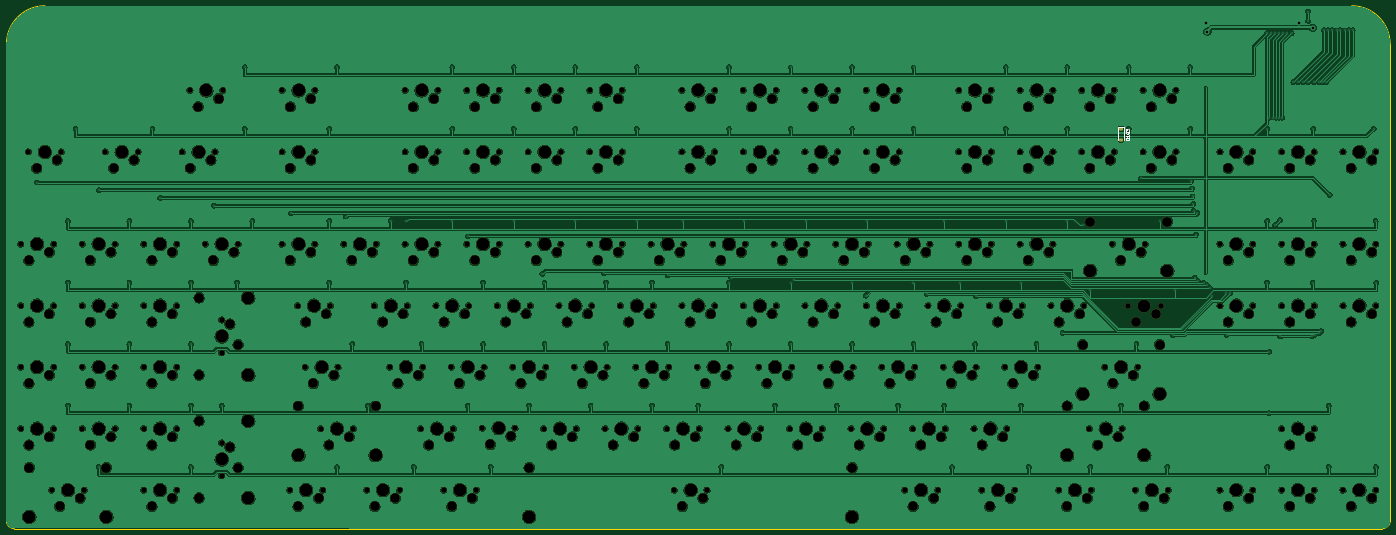
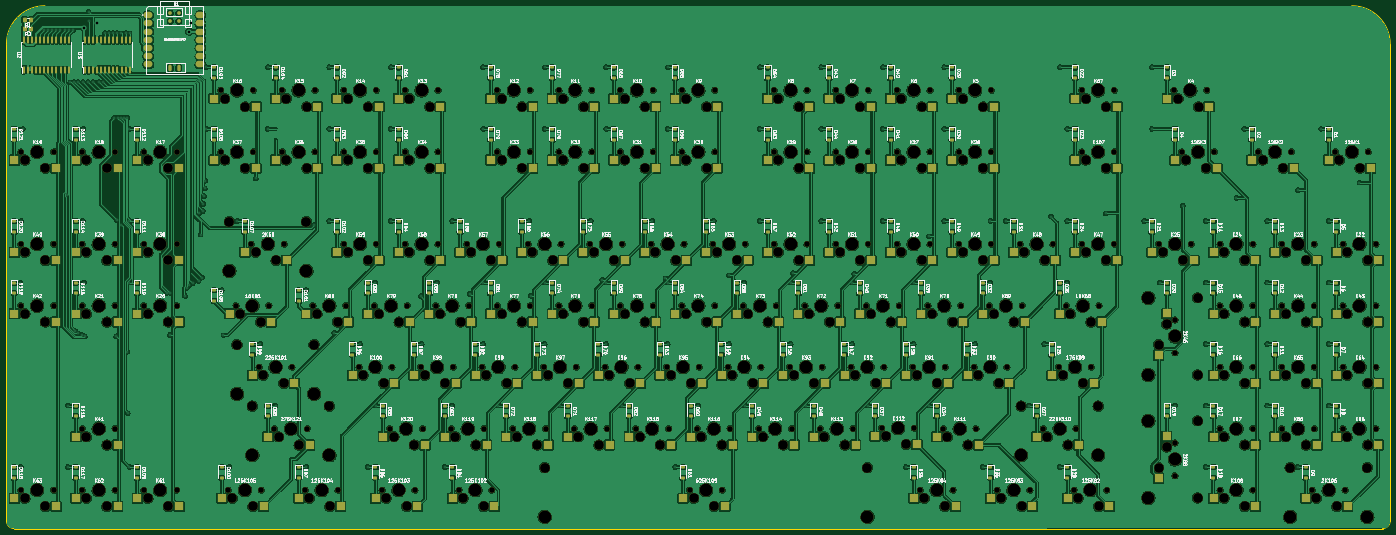
Circuit board: 11 layer files. Board 428.6 x 161.9 mm.
- bottom_copper: keyboard_mk1-B_Cu.gbl (2025746 bytes)
- bottom_mask: keyboard_mk1-B_Mask.gbs (40477 bytes)
- paste: keyboard_mk1-B_Paste.gbp (20234 bytes)
- bottom_silk: keyboard_mk1-B_Silkscreen.gbo (495382 bytes)
- outline: keyboard_mk1-Edge_Cuts.gm1 (1000 bytes)
- top_copper: keyboard_mk1-F_Cu.gtl (1368270 bytes)
- top_mask: keyboard_mk1-F_Mask.gts (22571 bytes)
- paste: keyboard_mk1-F_Paste.gtp (1179 bytes)
- top_silk: keyboard_mk1-F_Silkscreen.gto (3173 bytes)
- drill: keyboard_mk1-NPTH.drl (11290 bytes)
- drill: keyboard_mk1-PTH.drl (3527 bytes)

=== bottom_copper: keyboard_mk1-B_Cu.gbl (2025746 bytes, source omitted) ===
=== bottom_mask: keyboard_mk1-B_Mask.gbs (40477 bytes, source omitted) ===
=== paste: keyboard_mk1-B_Paste.gbp (20234 bytes, source omitted) ===
=== bottom_silk: keyboard_mk1-B_Silkscreen.gbo (495382 bytes, source omitted) ===
=== outline: keyboard_mk1-Edge_Cuts.gm1 ===
%TF.GenerationSoftware,KiCad,Pcbnew,7.0.5*%
%TF.CreationDate,2023-06-10T21:14:49-04:00*%
%TF.ProjectId,keyboard_mk1,6b657962-6f61-4726-945f-6d6b312e6b69,rev?*%
%TF.SameCoordinates,Original*%
%TF.FileFunction,Profile,NP*%
%FSLAX46Y46*%
G04 Gerber Fmt 4.6, Leading zero omitted, Abs format (unit mm)*
G04 Created by KiCad (PCBNEW 7.0.5) date 2023-06-10 21:14:49*
%MOMM*%
%LPD*%
G01*
G04 APERTURE LIST*
%TA.AperFunction,Profile*%
%ADD10C,0.100000*%
%TD*%
G04 APERTURE END LIST*
D10*
X795337500Y-209550000D02*
X371475000Y-209550000D01*
X369093700Y-207168750D02*
G75*
G03*
X371475000Y-209550000I2381300J50D01*
G01*
X797718750Y-59531250D02*
X797718750Y-207168750D01*
X381000000Y-47625000D02*
G75*
G03*
X369093750Y-59531250I0J-11906250D01*
G01*
X797718800Y-59531250D02*
G75*
G03*
X785812500Y-47625000I-11906300J-50D01*
G01*
X369093750Y-207168750D02*
X369093750Y-59531250D01*
X795337500Y-209549950D02*
G75*
G03*
X797718750Y-207168750I0J2381250D01*
G01*
X381000000Y-47625000D02*
X785812500Y-47625000D01*
M02*

=== top_copper: keyboard_mk1-F_Cu.gtl (1368270 bytes, source omitted) ===
=== top_mask: keyboard_mk1-F_Mask.gts (22571 bytes, source omitted) ===
=== paste: keyboard_mk1-F_Paste.gtp (1179 bytes, source withheld) ===
=== top_silk: keyboard_mk1-F_Silkscreen.gto ===
%TF.GenerationSoftware,KiCad,Pcbnew,7.0.5*%
%TF.CreationDate,2023-06-10T21:14:49-04:00*%
%TF.ProjectId,keyboard_mk1,6b657962-6f61-4726-945f-6d6b312e6b69,rev?*%
%TF.SameCoordinates,Original*%
%TF.FileFunction,Legend,Top*%
%TF.FilePolarity,Positive*%
%FSLAX46Y46*%
G04 Gerber Fmt 4.6, Leading zero omitted, Abs format (unit mm)*
G04 Created by KiCad (PCBNEW 7.0.5) date 2023-06-10 21:14:49*
%MOMM*%
%LPD*%
G01*
G04 APERTURE LIST*
%ADD10C,0.150000*%
%ADD11C,0.120000*%
G04 APERTURE END LIST*
D10*
%TO.C,D103*%
X716829819Y-89115475D02*
X715829819Y-89115475D01*
X715829819Y-89115475D02*
X715829819Y-88877380D01*
X715829819Y-88877380D02*
X715877438Y-88734523D01*
X715877438Y-88734523D02*
X715972676Y-88639285D01*
X715972676Y-88639285D02*
X716067914Y-88591666D01*
X716067914Y-88591666D02*
X716258390Y-88544047D01*
X716258390Y-88544047D02*
X716401247Y-88544047D01*
X716401247Y-88544047D02*
X716591723Y-88591666D01*
X716591723Y-88591666D02*
X716686961Y-88639285D01*
X716686961Y-88639285D02*
X716782200Y-88734523D01*
X716782200Y-88734523D02*
X716829819Y-88877380D01*
X716829819Y-88877380D02*
X716829819Y-89115475D01*
X716829819Y-87591666D02*
X716829819Y-88163094D01*
X716829819Y-87877380D02*
X715829819Y-87877380D01*
X715829819Y-87877380D02*
X715972676Y-87972618D01*
X715972676Y-87972618D02*
X716067914Y-88067856D01*
X716067914Y-88067856D02*
X716115533Y-88163094D01*
X715829819Y-86972618D02*
X715829819Y-86877380D01*
X715829819Y-86877380D02*
X715877438Y-86782142D01*
X715877438Y-86782142D02*
X715925057Y-86734523D01*
X715925057Y-86734523D02*
X716020295Y-86686904D01*
X716020295Y-86686904D02*
X716210771Y-86639285D01*
X716210771Y-86639285D02*
X716448866Y-86639285D01*
X716448866Y-86639285D02*
X716639342Y-86686904D01*
X716639342Y-86686904D02*
X716734580Y-86734523D01*
X716734580Y-86734523D02*
X716782200Y-86782142D01*
X716782200Y-86782142D02*
X716829819Y-86877380D01*
X716829819Y-86877380D02*
X716829819Y-86972618D01*
X716829819Y-86972618D02*
X716782200Y-87067856D01*
X716782200Y-87067856D02*
X716734580Y-87115475D01*
X716734580Y-87115475D02*
X716639342Y-87163094D01*
X716639342Y-87163094D02*
X716448866Y-87210713D01*
X716448866Y-87210713D02*
X716210771Y-87210713D01*
X716210771Y-87210713D02*
X716020295Y-87163094D01*
X716020295Y-87163094D02*
X715925057Y-87115475D01*
X715925057Y-87115475D02*
X715877438Y-87067856D01*
X715877438Y-87067856D02*
X715829819Y-86972618D01*
X715829819Y-86305951D02*
X715829819Y-85686904D01*
X715829819Y-85686904D02*
X716210771Y-86020237D01*
X716210771Y-86020237D02*
X716210771Y-85877380D01*
X716210771Y-85877380D02*
X716258390Y-85782142D01*
X716258390Y-85782142D02*
X716306009Y-85734523D01*
X716306009Y-85734523D02*
X716401247Y-85686904D01*
X716401247Y-85686904D02*
X716639342Y-85686904D01*
X716639342Y-85686904D02*
X716734580Y-85734523D01*
X716734580Y-85734523D02*
X716782200Y-85782142D01*
X716782200Y-85782142D02*
X716829819Y-85877380D01*
X716829819Y-85877380D02*
X716829819Y-86163094D01*
X716829819Y-86163094D02*
X716782200Y-86258332D01*
X716782200Y-86258332D02*
X716734580Y-86305951D01*
D11*
X715375000Y-85065000D02*
X713375000Y-85065000D01*
X715375000Y-85065000D02*
X715375000Y-89075000D01*
X713375000Y-85065000D02*
X713375000Y-89075000D01*
%TD*%
M02*

=== drill: keyboard_mk1-NPTH.drl (11290 bytes, source omitted) ===
=== drill: keyboard_mk1-PTH.drl ===
M48
; DRILL file {KiCad 7.0.5} date Sat Jun 10 21:15:36 2023
; FORMAT={-:-/ absolute / inch / decimal}
; #@! TF.CreationDate,2023-06-10T21:15:36-04:00
; #@! TF.GenerationSoftware,Kicad,Pcbnew,7.0.5
; #@! TF.FileFunction,Plated,1,2,PTH
FMAT,2
INCH
; #@! TA.AperFunction,Plated,PTH,ViaDrill
T1C0.0157
; #@! TA.AperFunction,Plated,PTH,ViaDrill
T2C0.0315
%
G90
G05
T1
X14.9062Y-4.0312
X15.2812Y-4.5
X15.2812Y-5.25
X15.2812Y-6.0
X15.2812Y-6.75
X15.375Y-3.375
X15.6562Y-4.125
X15.6562Y-7.5
X16.0312Y-4.5
X16.0312Y-5.25
X16.0312Y-6.0
X16.0312Y-6.75
X16.3125Y-3.375
X16.4062Y-4.2188
X16.7812Y-4.5
X16.7812Y-5.25
X16.7812Y-6.0
X16.7812Y-6.75
X16.7812Y-7.5
X17.0625Y-4.3125
X17.1562Y-6.75
X17.3438Y-5.25
X17.4375Y-2.625
X17.4375Y-3.375
X17.5312Y-4.5
X18.0Y-4.4062
X18.4688Y-3.375
X18.4688Y-4.5
X18.4688Y-5.25
X18.5625Y-2.625
X18.5625Y-7.5
X18.6693Y-4.4449
X18.75Y-6.0
X18.9375Y-6.75
X19.2188Y-4.5
X19.4062Y-4.5
X19.4062Y-5.25
X19.5Y-7.5
X19.5938Y-6.0
X19.9688Y-2.625
X19.9688Y-3.375
X19.9688Y-4.5
X20.1555Y-6.7508
X20.1562Y-4.6875
X20.343Y-5.2508
X20.3438Y-6.0
X20.4375Y-7.5
X20.7188Y-2.625
X20.7188Y-3.375
X20.7188Y-4.5
X20.9055Y-6.7508
X21.0669Y-5.1457
X21.093Y-5.2508
X21.0938Y-6.0
X21.4688Y-2.625
X21.4688Y-3.375
X21.4688Y-4.5
X21.6555Y-6.7508
X21.815Y-5.1348
X21.843Y-5.2508
X21.8438Y-6.0
X22.2188Y-2.625
X22.2188Y-3.375
X22.2188Y-4.5
X22.4055Y-6.7508
X22.4062Y-5.25
X22.5938Y-5.1633
X22.5938Y-6.0
X22.7812Y-4.5
X22.9688Y-6.75
X23.25Y-7.5
X23.343Y-5.2508
X23.3438Y-2.625
X23.3438Y-3.375
X23.3438Y-6.0
X23.3701Y-5.1969
X23.5312Y-4.5
X23.9055Y-6.7508
X24.0937Y-5.2501
X24.0938Y-2.625
X24.0938Y-3.375
X24.0938Y-6.0
X24.1417Y-5.2165
X24.2812Y-4.5
X24.6562Y-6.7501
X24.8437Y-5.2501
X24.8438Y-2.625
X24.8438Y-3.375
X24.8438Y-6.0
X25.0118Y-5.4094
X25.0312Y-4.5
X25.4062Y-6.7501
X25.593Y-5.2508
X25.5938Y-2.625
X25.5938Y-3.375
X25.5938Y-6.0
X25.7559Y-5.3873
X25.9688Y-4.5
X25.9688Y-6.75
X26.0625Y-7.5
X26.1562Y-5.25
X26.3438Y-6.0
X26.3543Y-5.4173
X26.7188Y-2.625
X26.7188Y-3.375
X26.7188Y-4.5
X26.9055Y-6.7508
X26.9062Y-5.25
X27.0Y-7.5
X27.0938Y-6.0
X27.4094Y-5.8622
X27.4688Y-2.625
X27.4688Y-3.375
X27.4688Y-4.5
X27.6575Y-4.5512
X27.75Y-5.3438
X27.75Y-7.5
X28.125Y-6.75
X28.2188Y-2.625
X28.2188Y-3.375
X28.3125Y-6.0
X28.3661Y-3.9803
X28.5938Y-4.5
X28.6875Y-7.5
X28.7598Y-5.8907
X28.7812Y-5.3438
X28.9688Y-2.625
X28.9688Y-3.375
X28.9803Y-4.0079
X28.9882Y-4.1024
X28.9961Y-4.1969
X29.0039Y-4.2913
X29.0118Y-4.378
X29.0236Y-5.189
X29.0394Y-4.6654
X29.0551Y-4.4016
X29.063Y-5.2283
X29.1339Y-5.2559
X29.1772Y-5.2835
X29.2087Y-5.315
X29.2283Y-5.4134
X29.409Y-5.378
X29.4134Y-5.8888
X29.4528Y-5.378
X29.9055Y-2.2087
X29.9062Y-3.375
X29.9062Y-4.5
X29.9062Y-5.25
X29.9062Y-7.5
X29.9291Y-6.843
X29.9331Y-3.2402
X29.9331Y-6.0938
X29.9528Y-2.2087
X29.9724Y-3.2402
X30.0035Y-4.5512
X30.0039Y-2.2087
X30.0118Y-3.2402
X30.0511Y-3.2402
X30.0551Y-2.2087
X30.063Y-4.4882
X30.0669Y-5.9065
X30.0906Y-3.2402
X30.1024Y-2.2087
X30.1535Y-2.2087
X30.2047Y-2.2087
X30.2244Y-2.8071
X30.2795Y-2.8071
X30.3465Y-2.8071
X30.4055Y-1.9449
X30.4055Y-2.0591
X30.4094Y-2.8071
X30.451Y-5.9074
X30.4606Y-5.25
X30.4685Y-3.375
X30.4724Y-2.8071
X30.4764Y-4.4961
X30.4856Y-5.8888
X30.5354Y-2.8071
X30.5371Y-5.871
X30.5669Y-5.8425
X30.5787Y-2.8071
X30.5945Y-2.1732
X30.626Y-2.8071
X30.6496Y-2.1732
X30.6562Y-6.75
X30.6562Y-7.5
X30.6694Y-4.1811
X30.6969Y-2.1732
X30.752Y-2.1732
X30.7992Y-2.1732
X30.8504Y-2.1732
X30.9016Y-2.1732
X30.9488Y-2.1732
X31.2047Y-3.375
X31.2283Y-4.5
X31.2323Y-7.5
X31.2362Y-5.252
T2
X29.1614Y-2.0906
X29.1772Y-2.189
X30.2992Y-2.0906
X30.4606Y-2.1417
T0
M30

